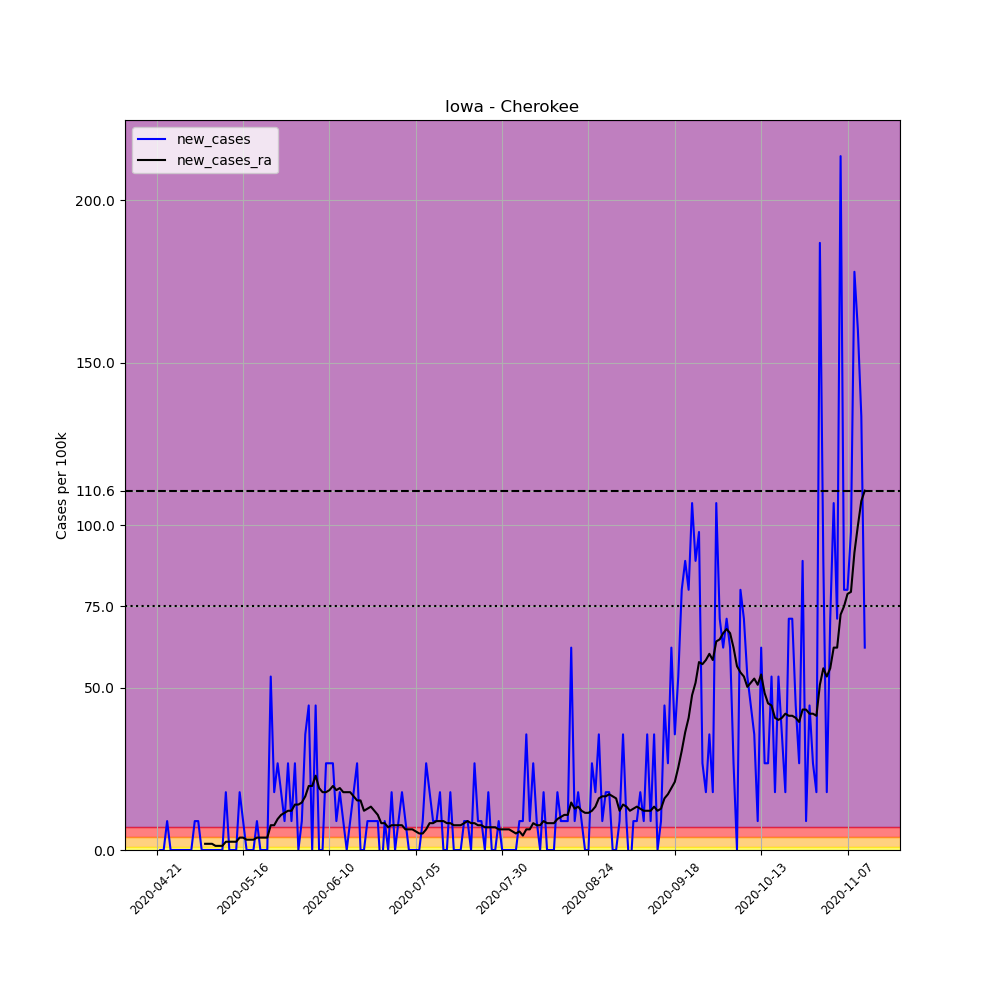

Values plotted in this chart, from the file beside it:
, date, county, state, fips, cases, deaths, COUNTY, STNAME, CTYNAME, POPESTIMATE2019, per_100k, new_cases, new_cases_ra
639874, 2020-04-21, Cherokee, Iowa, 19035, 1, 0, 35, Iowa, Cherokee, 11235, 8.901, , 
639875, 2020-04-22, Cherokee, Iowa, 19035, 1, 0, 35, Iowa, Cherokee, 11235, 8.901, 0.0, 
639876, 2020-04-23, Cherokee, Iowa, 19035, 1, 0, 35, Iowa, Cherokee, 11235, 8.901, 0.0, 
639877, 2020-04-24, Cherokee, Iowa, 19035, 2, 0, 35, Iowa, Cherokee, 11235, 17.8, 8.901, 
639878, 2020-04-25, Cherokee, Iowa, 19035, 2, 0, 35, Iowa, Cherokee, 11235, 17.8, 0.0, 
639879, 2020-04-26, Cherokee, Iowa, 19035, 2, 0, 35, Iowa, Cherokee, 11235, 17.8, 0.0, 
639880, 2020-04-27, Cherokee, Iowa, 19035, 2, 0, 35, Iowa, Cherokee, 11235, 17.8, 0.0, 
639881, 2020-04-28, Cherokee, Iowa, 19035, 2, 0, 35, Iowa, Cherokee, 11235, 17.8, 0.0, 
639882, 2020-04-29, Cherokee, Iowa, 19035, 2, 0, 35, Iowa, Cherokee, 11235, 17.8, 0.0, 
639883, 2020-04-30, Cherokee, Iowa, 19035, 2, 0, 35, Iowa, Cherokee, 11235, 17.8, 0.0, 
639884, 2020-05-01, Cherokee, Iowa, 19035, 2, 0, 35, Iowa, Cherokee, 11235, 17.8, 0.0, 
639885, 2020-05-02, Cherokee, Iowa, 19035, 3, 0, 35, Iowa, Cherokee, 11235, 26.7, 8.901, 
639886, 2020-05-03, Cherokee, Iowa, 19035, 4, 0, 35, Iowa, Cherokee, 11235, 35.6, 8.901, 
639887, 2020-05-04, Cherokee, Iowa, 19035, 4, 0, 35, Iowa, Cherokee, 11235, 35.6, 0.0, 
639888, 2020-05-05, Cherokee, Iowa, 19035, 4, 0, 35, Iowa, Cherokee, 11235, 35.6, 0.0, 1.907
639889, 2020-05-06, Cherokee, Iowa, 19035, 4, 0, 35, Iowa, Cherokee, 11235, 35.6, 0.0, 1.907
639890, 2020-05-07, Cherokee, Iowa, 19035, 4, 0, 35, Iowa, Cherokee, 11235, 35.6, 0.0, 1.907
639891, 2020-05-08, Cherokee, Iowa, 19035, 4, 0, 35, Iowa, Cherokee, 11235, 35.6, 0.0, 1.272
639892, 2020-05-09, Cherokee, Iowa, 19035, 4, 0, 35, Iowa, Cherokee, 11235, 35.6, 0.0, 1.272
639893, 2020-05-10, Cherokee, Iowa, 19035, 4, 0, 35, Iowa, Cherokee, 11235, 35.6, 0.0, 1.272
639894, 2020-05-11, Cherokee, Iowa, 19035, 6, 0, 35, Iowa, Cherokee, 11235, 53.4, 17.8, 2.543
639895, 2020-05-12, Cherokee, Iowa, 19035, 6, 0, 35, Iowa, Cherokee, 11235, 53.4, 0.0, 2.543
639896, 2020-05-13, Cherokee, Iowa, 19035, 6, 0, 35, Iowa, Cherokee, 11235, 53.4, 0.0, 2.543
639897, 2020-05-14, Cherokee, Iowa, 19035, 6, 0, 35, Iowa, Cherokee, 11235, 53.4, 0.0, 2.543
639898, 2020-05-15, Cherokee, Iowa, 19035, 8, 0, 35, Iowa, Cherokee, 11235, 71.21, 17.8, 3.815
639899, 2020-05-16, Cherokee, Iowa, 19035, 9, 0, 35, Iowa, Cherokee, 11235, 80.11, 8.901, 3.815
639900, 2020-05-17, Cherokee, Iowa, 19035, 9, 0, 35, Iowa, Cherokee, 11235, 80.11, 0.0, 3.179
639901, 2020-05-18, Cherokee, Iowa, 19035, 9, 0, 35, Iowa, Cherokee, 11235, 80.11, 0.0, 3.179
639902, 2020-05-19, Cherokee, Iowa, 19035, 9, 0, 35, Iowa, Cherokee, 11235, 80.11, 0.0, 3.179
639903, 2020-05-20, Cherokee, Iowa, 19035, 10, 0, 35, Iowa, Cherokee, 11235, 89.01, 8.901, 3.815
639904, 2020-05-21, Cherokee, Iowa, 19035, 10, 0, 35, Iowa, Cherokee, 11235, 89.01, 0.0, 3.815
639905, 2020-05-22, Cherokee, Iowa, 19035, 10, 0, 35, Iowa, Cherokee, 11235, 89.01, 0.0, 3.815
639906, 2020-05-23, Cherokee, Iowa, 19035, 10, 0, 35, Iowa, Cherokee, 11235, 89.01, 0.0, 3.815
639907, 2020-05-24, Cherokee, Iowa, 19035, 16, 0, 35, Iowa, Cherokee, 11235, 142.4, 53.4, 7.629
639908, 2020-05-25, Cherokee, Iowa, 19035, 18, 0, 35, Iowa, Cherokee, 11235, 160.2, 17.8, 7.629
639909, 2020-05-26, Cherokee, Iowa, 19035, 21, 0, 35, Iowa, Cherokee, 11235, 186.9, 26.7, 9.537
639910, 2020-05-27, Cherokee, Iowa, 19035, 23, 0, 35, Iowa, Cherokee, 11235, 204.7, 17.8, 10.81
639911, 2020-05-28, Cherokee, Iowa, 19035, 24, 0, 35, Iowa, Cherokee, 11235, 213.6, 8.901, 11.44
639912, 2020-05-29, Cherokee, Iowa, 19035, 27, 0, 35, Iowa, Cherokee, 11235, 240.3, 26.7, 12.08
639913, 2020-05-30, Cherokee, Iowa, 19035, 28, 0, 35, Iowa, Cherokee, 11235, 249.2, 8.901, 12.08
639914, 2020-05-31, Cherokee, Iowa, 19035, 31, 0, 35, Iowa, Cherokee, 11235, 275.9, 26.7, 13.99
639915, 2020-06-01, Cherokee, Iowa, 19035, 31, 0, 35, Iowa, Cherokee, 11235, 275.9, 0.0, 13.99
639916, 2020-06-02, Cherokee, Iowa, 19035, 32, 0, 35, Iowa, Cherokee, 11235, 284.8, 8.901, 14.62
639917, 2020-06-03, Cherokee, Iowa, 19035, 36, 0, 35, Iowa, Cherokee, 11235, 320.4, 35.6, 16.53
639918, 2020-06-04, Cherokee, Iowa, 19035, 41, 0, 35, Iowa, Cherokee, 11235, 364.9, 44.5, 19.71
639919, 2020-06-05, Cherokee, Iowa, 19035, 41, 0, 35, Iowa, Cherokee, 11235, 364.9, 0.0, 19.71
639920, 2020-06-06, Cherokee, Iowa, 19035, 46, 0, 35, Iowa, Cherokee, 11235, 409.4, 44.5, 22.89
639921, 2020-06-07, Cherokee, Iowa, 19035, 46, 0, 35, Iowa, Cherokee, 11235, 409.4, 0.0, 19.07
639922, 2020-06-08, Cherokee, Iowa, 19035, 46, 0, 35, Iowa, Cherokee, 11235, 409.4, 0.0, 17.8
639923, 2020-06-09, Cherokee, Iowa, 19035, 49, 0, 35, Iowa, Cherokee, 11235, 436.1, 26.7, 17.8
639924, 2020-06-10, Cherokee, Iowa, 19035, 52, 0, 35, Iowa, Cherokee, 11235, 462.8, 26.7, 18.44
639925, 2020-06-11, Cherokee, Iowa, 19035, 55, 0, 35, Iowa, Cherokee, 11235, 489.5, 26.7, 19.71
639926, 2020-06-12, Cherokee, Iowa, 19035, 56, 0, 35, Iowa, Cherokee, 11235, 498.4, 8.901, 18.44
639927, 2020-06-13, Cherokee, Iowa, 19035, 58, 0, 35, Iowa, Cherokee, 11235, 516.2, 17.8, 19.07
639928, 2020-06-14, Cherokee, Iowa, 19035, 59, 0, 35, Iowa, Cherokee, 11235, 525.1, 8.901, 17.8
639929, 2020-06-15, Cherokee, Iowa, 19035, 59, 0, 35, Iowa, Cherokee, 11235, 525.1, 0.0, 17.8
639930, 2020-06-16, Cherokee, Iowa, 19035, 60, 0, 35, Iowa, Cherokee, 11235, 534, 8.901, 17.8
639931, 2020-06-17, Cherokee, Iowa, 19035, 62, 0, 35, Iowa, Cherokee, 11235, 551.8, 17.8, 16.53
639932, 2020-06-18, Cherokee, Iowa, 19035, 65, 0, 35, Iowa, Cherokee, 11235, 578.5, 26.7, 15.26
639933, 2020-06-19, Cherokee, Iowa, 19035, 65, 0, 35, Iowa, Cherokee, 11235, 578.5, 0.0, 15.26
... 146 more rows
